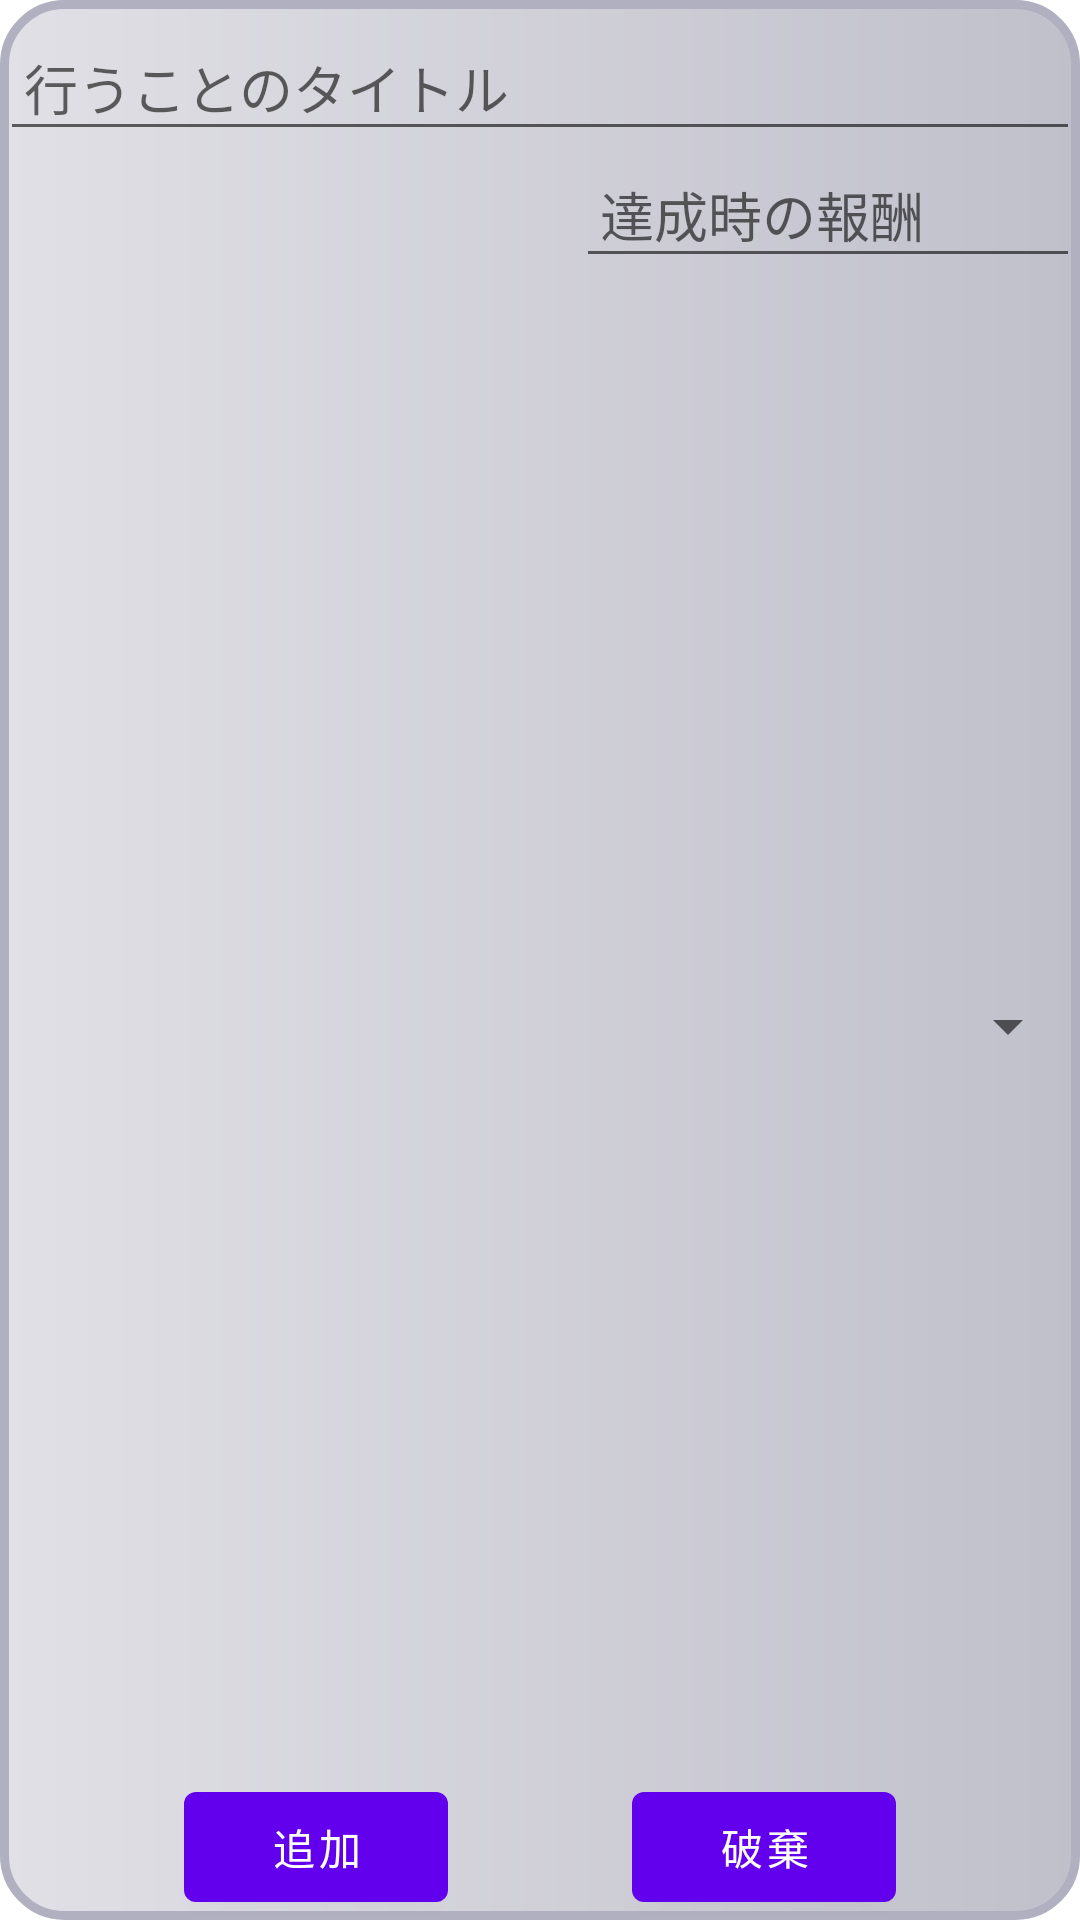

The Android layout XML behind this screen, and the referenced resources:
<!-- AndroidManifest.xml: application theme Theme.Actionlist -->
<!-- res/layout/fragment_detail.xml -->
<?xml version="1.0" encoding="utf-8"?>
<androidx.constraintlayout.widget.ConstraintLayout xmlns:android="http://schemas.android.com/apk/res/android"
    xmlns:app="http://schemas.android.com/apk/res-auto"
    android:id="@+id/linearLayout"
    android:layout_width="match_parent"
    android:layout_height="wrap_content"
    android:background="@drawable/frame_silver">

    <EditText
        android:id="@+id/editTitle"
        android:layout_width="match_parent"
        android:layout_height="wrap_content"
        android:layout_marginTop="8dp"
        android:autofillHints="@string/titleCaption"
        android:ems="16"
        android:hint="@string/titleCaption"
        android:inputType="text"
        android:padding="@dimen/padding_detailFragment"
        app:layout_constraintStart_toStartOf="parent"
        app:layout_constraintTop_toTopOf="parent" />

    <EditText
        android:id="@+id/editReward"
        android:layout_width="wrap_content"
        android:layout_height="wrap_content"
        android:autofillHints="@string/rewardCaption"
        android:ems="8"
        android:hint="@string/rewardCaption"
        android:inputType="numberDecimal"
        android:padding="@dimen/padding_detailFragment"
        app:layout_constraintEnd_toEndOf="parent"
        app:layout_constraintTop_toBottomOf="@+id/editTitle" />

    <Spinner
        android:id="@+id/spinner"
        android:layout_width="match_parent"
        android:layout_height="wrap_content"
        android:padding="@dimen/padding_detailFragment"
        app:layout_constraintBottom_toTopOf="@+id/detailOkButton"
        app:layout_constraintStart_toStartOf="parent"
        app:layout_constraintTop_toBottomOf="@+id/editReward" />

    <Button
        android:id="@+id/detailOkButton"
        android:layout_width="wrap_content"
        android:layout_height="wrap_content"
        android:contentDescription="@string/press_to_append"
        android:padding="@dimen/padding_detailFragment"
        android:text="@string/append"
        app:layout_constraintStart_toStartOf="parent"
        app:layout_constraintEnd_toStartOf="@+id/detailCancelButton"
        app:layout_constraintBottom_toBottomOf="parent"/>

    <Button
        android:id="@+id/detailCancelButton"
        android:layout_width="wrap_content"
        android:layout_height="wrap_content"
        android:padding="@dimen/padding_detailFragment"
        android:text="@string/cancel"
        app:layout_constraintStart_toEndOf="@id/detailOkButton"
        app:layout_constraintBottom_toBottomOf="parent"
        app:layout_constraintEnd_toEndOf="parent" />


</androidx.constraintlayout.widget.ConstraintLayout>
<!-- resources referenced by this layout -->
<resources>
  <dimen name="padding_detailFragment">8dp</dimen>
  <!-- drawable frame_silver (drawable) -->
  <?xml version="1.0" encoding="utf-8"?>
  <shape xmlns:android="http://schemas.android.com/apk/res/android"
      android:shape="rectangle">
      <corners android:radius="20dp" />
      <gradient
          android:endColor="@color/colorSilverDark"
          android:startColor="@color/colorSilver" />
      <stroke
          android:width="@dimen/flex_item_border"
          android:color="@color/colorSilverEdge" />
  </shape>
  <string name="append">追加</string>
  <string name="cancel">破棄</string>
  <string name="press_to_append">Press to append item</string>
  <string name="rewardCaption">達成時の報酬</string>
  <string name="titleCaption">行うことのタイトル</string>
  <style name="Theme.Actionlist" parent="Theme.MaterialComponents.DayNight.DarkActionBar">
          
          <item name="colorPrimary">@color/purple_500</item>
          <item name="colorPrimaryVariant">@color/purple_700</item>
          <item name="colorOnPrimary">@color/white</item>
          
          <item name="colorSecondary">@color/teal_200</item>
          <item name="colorSecondaryVariant">@color/teal_700</item>
          <item name="colorOnSecondary">@color/black</item>
          
          <item name="android:statusBarColor" tools:targetApi="l">?attr/colorPrimaryVariant</item>
          
      </style>
  <color name="colorSilverDark">#C0C0CB</color>
  <color name="colorSilver">#E1E0E6</color>
  <dimen name="flex_item_border">3dp</dimen>
  <color name="colorSilverEdge">#B0B0C0</color>
  <color name="purple_500">#FF6200EE</color>
  <color name="purple_700">#FF3700B3</color>
  <color name="white">#FFFFFFFF</color>
  <color name="teal_200">#FF03DAC5</color>
  <color name="teal_700">#FF018786</color>
  <color name="black">#FF000000</color>
</resources>
